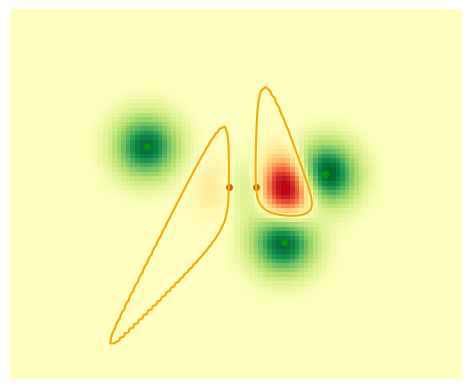

Write Python code to recreate this figure.
'''
Gaussian process implicit surface (GPIS) representation 

Copyright (c) 2023 Idiap Research Institute <https://www.idiap.ch/>
[redacted]
[redacted]

This file is part of RCFS <https://robotics-codes-from-scratch.github.io/>
License: MIT
'''

import numpy as np
import matplotlib.pyplot as plt
from scipy.spatial.distance import cdist

# Utility Functions
######################################################################

# Not required for minimal example since we don't use dK
def substr(x1,x2):
    """Broadcasts arrays with different shape
    by introducing an additional axis, then perform the substraction. 
    Default behaviour with '-' in Matlab, externally added in numpy.

    Parameters
    ----------
    x1 : numpy arr.
    x2 : numpy arr.

    Returns
    -------
    sub_arr : numpy arr.
    """
    dim1 = x1.shape[0]
    dim2 = x2.shape[0]
    sub_arr = x1[:,np.newaxis]-x2
    return sub_arr

def covFct(x1,x2,p):
    """Computes covariance matrix K(x1,x2) with the covariance kernel 
    function k(x_i,x_j). Where x_i=x1[i] and x_j=x2[j]. Kernel fct. 
    provides covariance bw/ any two sample locations x1[i], x2[j] and 
    it is chosen depending on the desired process behavior.
    
    Implemented kernel covariance fcts.:
    RBF:radial basis function or squared exponential kernel covariance 
    is useful for homogenous process i.e. depends only on euclidian 
    distance btw. x1-x2 and not the direction

    Parameters
    ----------
    x1 : numpy arr.
    x2 : numpy arr.

    Returns
    -------
    K : numpy arr.
        Positive semi-definite covariance matrix, whose elements are
        k(x_i,x_j) corresponding to covariance kernel fct.
    dK : numpy arr.
        Derivative of the covariance mtx. (not required for the 
        minimal example)
    """
    squared_euclidian_dist = cdist(x1.T, x2.T)**2
    K = p[0] * np.exp(-p[1] * squared_euclidian_dist) # kernel mtx.

    # !Derivatives are not required for the basic implementation
    dK = np.zeros((np.shape(K)[0],np.shape(K)[1],2))
    # derivatives along x1
    dK[:,:,0] = -p[1] * p[0] * np.exp(-p[0] * 
                squared_euclidian_dist) * substr(x1[0,:],x2[0,:])
    # derivatives along x2
    dK[:,:,1] = -p[1] * p[0] * np.exp(-p[0] *
                squared_euclidian_dist) * substr(x1[1,:],x2[1,:])
    return K,dK


# Generate Data
######################################################################
"""
# Interchangeable with the code block on below just add/remove '#' on above line
# Run this block for random sample pts. 
# Note that random pts usually result in weird concave shapes
nbDataPoints = 5
x1 = np.random.randn(nbDataPoints)
x2 = np.random.randn(nbDataPoints)
y = np.random.choice(np.array([-1,0,1]),nbDataPoints)
#"""

#"""
# Interchangeable with the code block on the top just add/remove '#' on above line

# Run this block for the sample pts. given below 
x1 = [0.2, 0.4, 0.6, -0.4, 0.6, 0.9]
x2 = [0.5, 0.5, 0.5,  0.8, 0.1, 0.6]
# 1: interior point, 0: boundary point, -1: exterior point
y = [ 0,   0,   1,   -1,  -1,  -1]
#"""

# observed data points x is 2-D input, y is output
x = np.vstack((x1,x2))
y = np.array(y)

# Parameters
######################################################################
# hyperparameters p corresponding I/O scales of the problem
p = [1e-2, 5e-2**-1, 1e-4]

# (Optional) adapts the grid size based on the data points
######################################################################
delta_x = 1
x1_min,x2_min = np.min(x[0,:]) - delta_x, np.min(x[1,:]) - delta_x
x1_max,x2_max = np.max(x[0,:]) + delta_x, np.max(x[1,:]) + delta_x
print(f"x1 min:{x1_min},x1 max:{x1_max}"
        f" | x2 min:{x2_min},x2 max:{x2_max}")

## Reproduction with GPR
######################################################################
nbDataRepro = 100 # number of datapoints per axis to reproduce
                   # for visualization

# meshgrid returns in the reverse order as matlab?
X1s, X2s = np.meshgrid(
                        np.linspace(x1_min,x1_max,nbDataRepro),
                        np.linspace(x1_min,x1_max,nbDataRepro))
# I dont get why I should place first X2s 
# for [X1s(:)';X2s(:)'] of Matlab
xs = np.vstack((X2s.flatten(), X1s.flatten()))

K,_ = covFct(x, x, p) # K(x,x)
K = K + p[2] * np.eye(x.shape[1]) # add noise to observations in y
Ks,_ = covFct(xs, x, p) # K(x*,x)

# check dims. of matrices
print(f"Shapes of \nK(x^*,x):{Ks.shape}\nK(x,x):"
    f"{K.shape}\ny:{y.shape}")

# assume mu(x) and mu(x*) are both 0
ys = Ks@np.linalg.inv(K)@y.T # conditinal gaussian Eqn.1

# Plots
######################################################################
fig, ax = plt.subplots()
ax.set(aspect=1, xlim=[x1_min, x1_max], ylim=[x2_min, x2_max])
ax.axis('off')
for i in range(len(y)): # go over the data points
    if y[i]==-1:
        # exterior point
        color_list = [0, .6, 0] # green
    elif y[i]==0:
        # boundary point
        color_list = [.8,.4,0] # orange
    elif y[i]==1:
        # interior point
        color_list = [.8,0,0] # red
    # plot the datapoint by its specified color
    ax.plot(x[0,i],x[1,i], marker='.',markersize=8,color=color_list)
# heatmap shows the precision (inverse of uncertainity)
ax.pcolor(X2s, X1s,
            np.reshape(-1*ys,(nbDataRepro,nbDataRepro)),
            cmap='RdYlGn', vmin=-1, vmax=1)# cmap Red-Yellow-Green
# contour shows the estimated object boundary
ax.contour(X2s, X1s, 
            np.reshape(ys,(nbDataRepro,nbDataRepro)),
            colors='orange',levels=1) # levels determines number of 
            #contours           
plt.show()
# plt.savefig('GPIS.pdf')
